Run: headless pygame with SDL's dummy video driver; simulated clock (each Clock.tick advances the game by its frame time, no real sleeping); random seed 0; keys injected as events and as key.get_pressed() state; no mouse input.
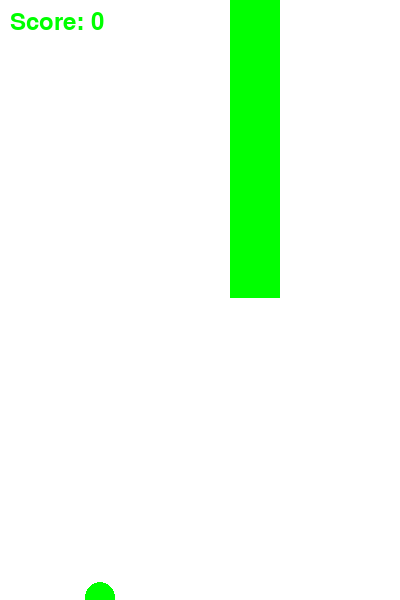
Frame 1 of 1 · flips 1–60 · no input (game ended)

The pygame program that drew these frames:

import pygame
import random

# Inisialisasi Pygame
pygame.init()

# Warna
WHITE = (255, 255, 255)
GREEN = (0, 255, 0)

# Ukuran layar
SCREEN_WIDTH = 400
SCREEN_HEIGHT = 600

# Inisialisasi layar
screen = pygame.display.set_mode((SCREEN_WIDTH, SCREEN_HEIGHT))
pygame.display.set_caption("Flappy Bird")

# Koordinat awal burung
bird_x = SCREEN_WIDTH // 4
bird_y = SCREEN_HEIGHT // 2

# Ukuran burung
bird_radius = 15

# Kecepatan jatuh burung
bird_speed = 0

# Gravitasi
gravity = 0.5

# Kecepatan lompat burung
jump_strength = 10

# Rintangan
obstacle_width = 50
obstacle_height = random.randint(150, 400)
obstacle_x = SCREEN_WIDTH
obstacle_y = random.randint(200, 400)
obstacle_speed = 5

# Skor
score = 0

# Font
font = pygame.font.Font(None, 36)

# Loop permainan
running = True
while running:
    for event in pygame.event.get():
        if event.type == pygame.QUIT:
            running = False
        if event.type == pygame.KEYDOWN:
            if event.key == pygame.K_SPACE:
                bird_speed = -jump_strength

    # Menggerakkan burung
    bird_speed += gravity
    bird_y += bird_speed

    # Menggerakkan rintangan
    obstacle_x -= obstacle_speed

    # Memeriksa tabrakan dengan rintangan
    if obstacle_x < 0:
        obstacle_x = SCREEN_WIDTH
        obstacle_height = random.randint(150, 400)
        obstacle_y = random.randint(200, 400)
        score += 1

    if bird_x + bird_radius > obstacle_x and bird_x - bird_radius < obstacle_x + obstacle_width:
        if bird_y - bird_radius < obstacle_y or bird_y + bird_radius > obstacle_y + obstacle_height:
            running = False

    # Memeriksa jika burung menyentuh atas atau bawah layar
    if bird_y + bird_radius > SCREEN_HEIGHT or bird_y - bird_radius < 0:
        running = False

    # Menggambar objek di layar
    screen.fill(WHITE)
    pygame.draw.circle(screen, GREEN, (bird_x, int(bird_y)), bird_radius)
    pygame.draw.rect(screen, GREEN, (obstacle_x, 0, obstacle_width, obstacle_y))
    pygame.draw.rect(screen, GREEN, (obstacle_x, obstacle_y + obstacle_height, obstacle_width, SCREEN_HEIGHT - obstacle_y - obstacle_height))

    # Menggambar skor
    text = font.render(f"Score: {score}", True, GREEN)
    screen.blit(text, (10, 10))
    
    pygame.display.update()

# Menutup Pygame
pygame.quit()
